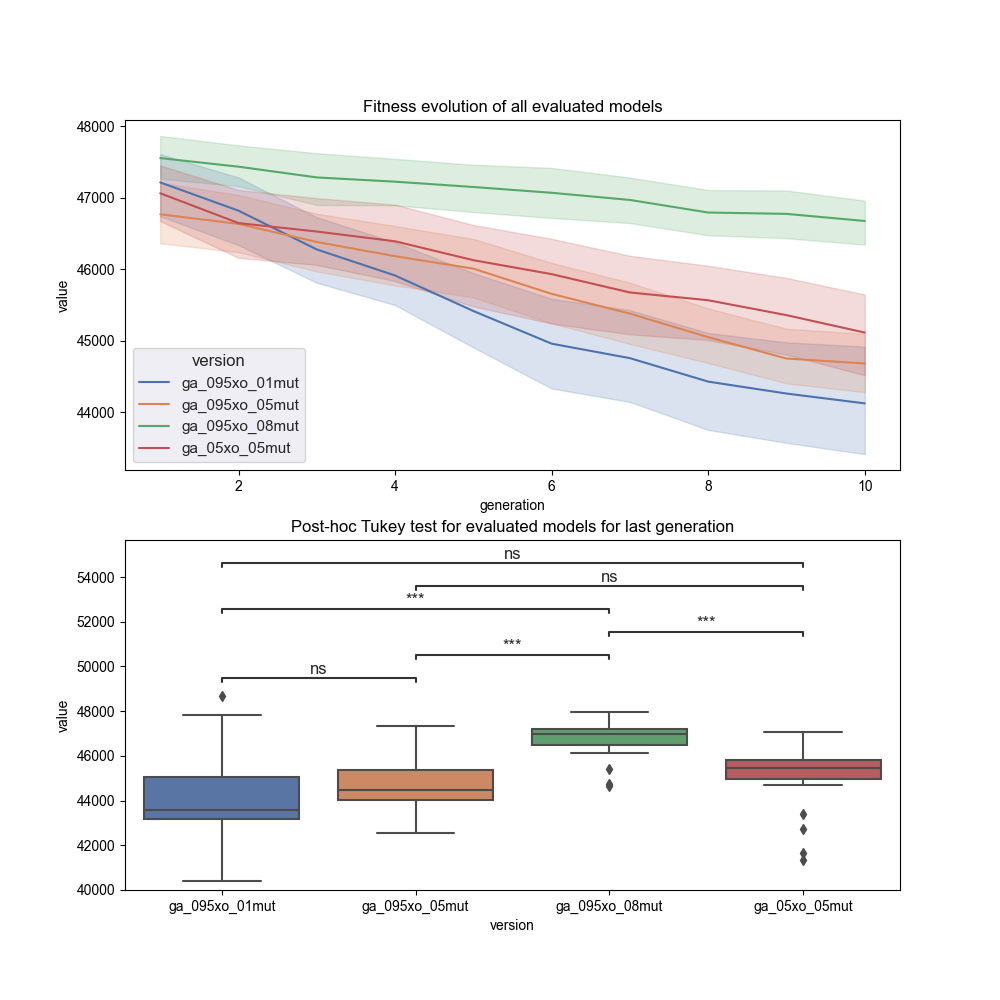

Data behind this chart, as committed beside it:
version, run, generation, value
ga_095xo_01mut, 1, 1, 48006
ga_095xo_01mut, 1, 2, 47588
ga_095xo_01mut, 1, 3, 46373
ga_095xo_01mut, 1, 4, 46373
ga_095xo_01mut, 1, 5, 46373
ga_095xo_01mut, 1, 6, 46373
ga_095xo_01mut, 1, 7, 46373
ga_095xo_01mut, 1, 8, 46369
ga_095xo_01mut, 1, 9, 46369
ga_095xo_01mut, 1, 10, 46369
ga_095xo_01mut, 2, 1, 48257
ga_095xo_01mut, 2, 2, 47727
ga_095xo_01mut, 2, 3, 46984
ga_095xo_01mut, 2, 4, 46161
ga_095xo_01mut, 2, 5, 44641
ga_095xo_01mut, 2, 6, 42056
ga_095xo_01mut, 2, 7, 42056
ga_095xo_01mut, 2, 8, 41242
ga_095xo_01mut, 2, 9, 41242
ga_095xo_01mut, 2, 10, 40407
ga_095xo_01mut, 3, 1, 48041
ga_095xo_01mut, 3, 2, 47608
ga_095xo_01mut, 3, 3, 47426
ga_095xo_01mut, 3, 4, 46006
ga_095xo_01mut, 3, 5, 44772
ga_095xo_01mut, 3, 6, 42264
ga_095xo_01mut, 3, 7, 41722
ga_095xo_01mut, 3, 8, 41722
ga_095xo_01mut, 3, 9, 41643
ga_095xo_01mut, 3, 10, 41410
ga_095xo_01mut, 4, 1, 43962
ga_095xo_01mut, 4, 2, 43962
ga_095xo_01mut, 4, 3, 43962
ga_095xo_01mut, 4, 4, 43962
ga_095xo_01mut, 4, 5, 43938
ga_095xo_01mut, 4, 6, 43767
ga_095xo_01mut, 4, 7, 43767
ga_095xo_01mut, 4, 8, 43284
ga_095xo_01mut, 4, 9, 43089
ga_095xo_01mut, 4, 10, 42372
ga_095xo_01mut, 5, 1, 46663
ga_095xo_01mut, 5, 2, 45082
ga_095xo_01mut, 5, 3, 44812
ga_095xo_01mut, 5, 4, 44702
ga_095xo_01mut, 5, 5, 43619
ga_095xo_01mut, 5, 6, 43039
ga_095xo_01mut, 5, 7, 43039
ga_095xo_01mut, 5, 8, 42670
ga_095xo_01mut, 5, 9, 42670
ga_095xo_01mut, 5, 10, 42366
ga_095xo_01mut, 6, 1, 45894
ga_095xo_01mut, 6, 2, 45894
ga_095xo_01mut, 6, 3, 45894
ga_095xo_01mut, 6, 4, 45338
ga_095xo_01mut, 6, 5, 45338
ga_095xo_01mut, 6, 6, 43882
ga_095xo_01mut, 6, 7, 43882
ga_095xo_01mut, 6, 8, 43427
ga_095xo_01mut, 6, 9, 43427
ga_095xo_01mut, 6, 10, 43427
... 940 more rows
